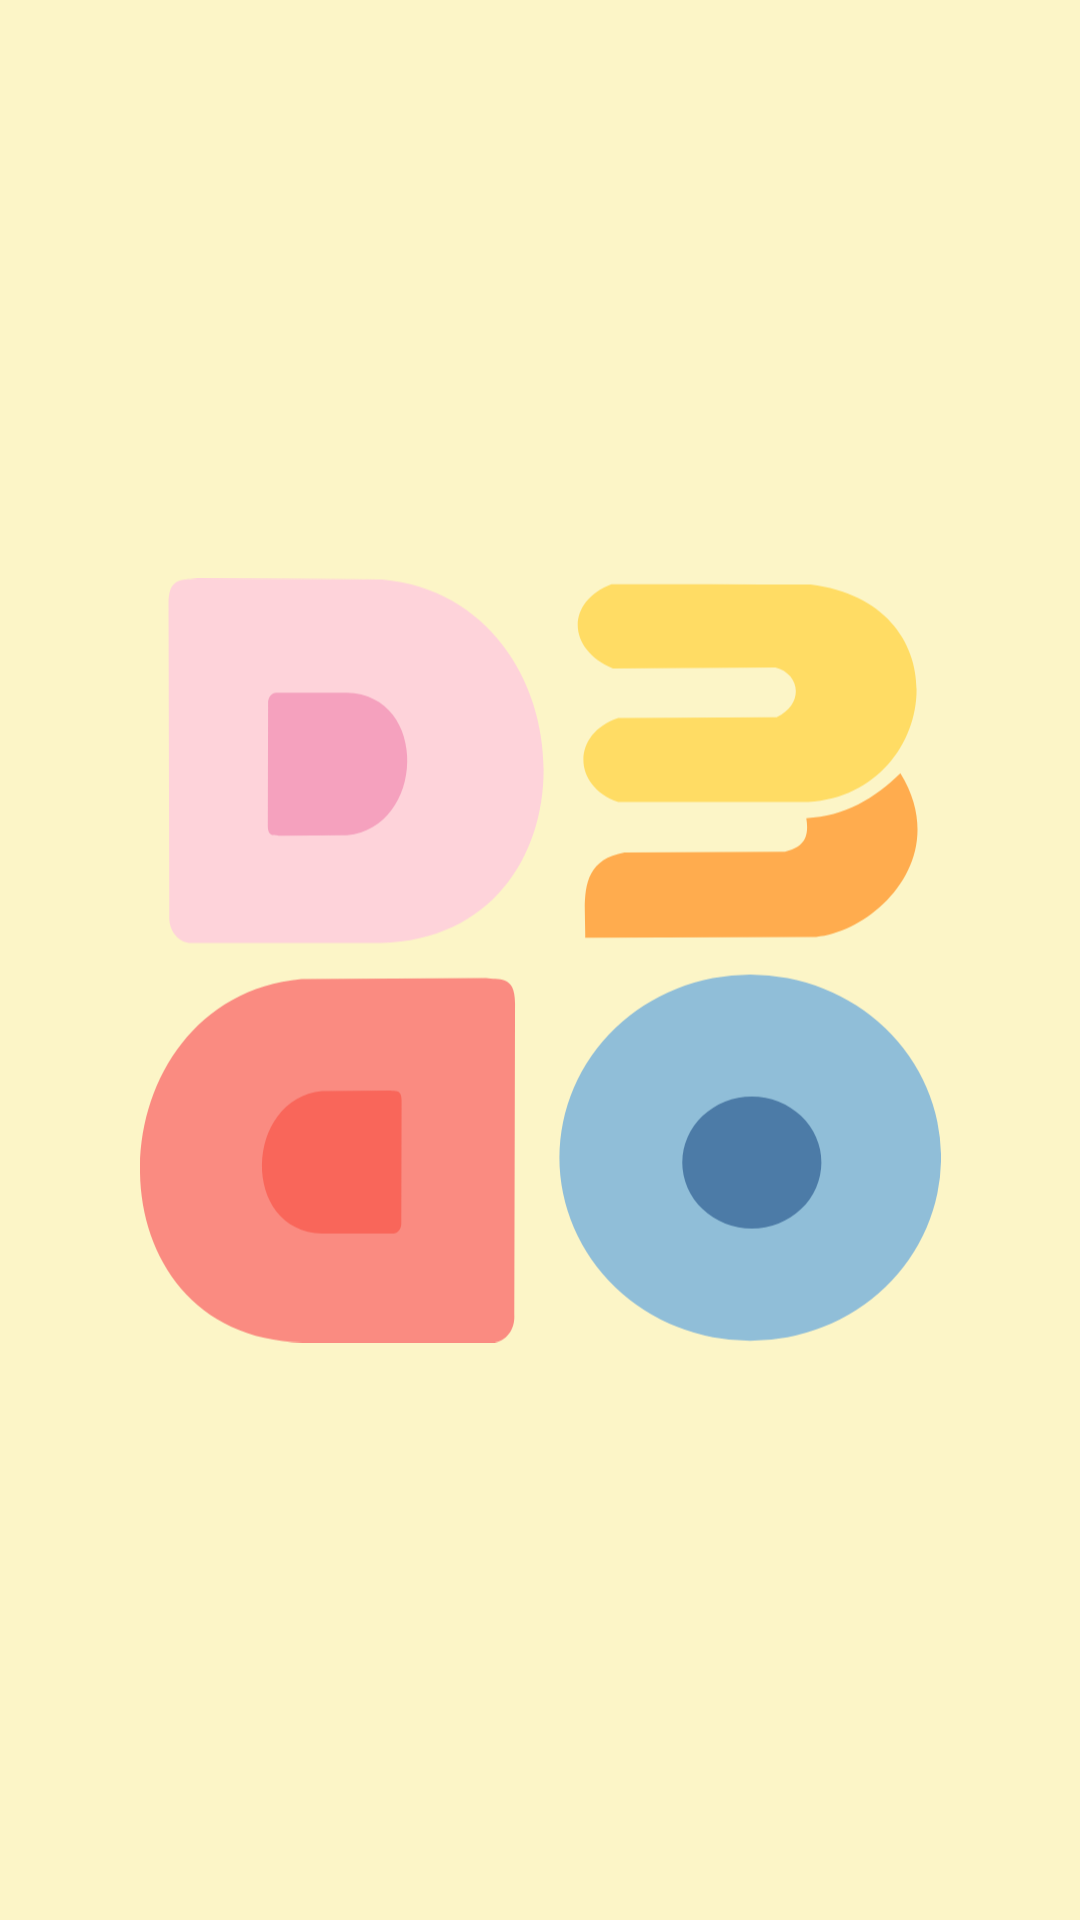

Here is an Android app screen rendered from its layout file. Give the layout XML and the strings, colors and styles it references.
<!-- AndroidManifest.xml: application theme Theme.Dobedo -->
<!-- res/layout/fragment_splash.xml -->
<?xml version="1.0" encoding="utf-8"?>
<androidx.constraintlayout.widget.ConstraintLayout xmlns:android="http://schemas.android.com/apk/res/android"
    xmlns:app="http://schemas.android.com/apk/res-auto"
    xmlns:tools="http://schemas.android.com/tools"
    android:layout_width="match_parent"
    android:layout_height="match_parent"
    tools:context=".fragments.SplashFragment"
    android:background="@color/pastelpink">

    

    <ImageView
        android:id="@+id/logo"
        android:layout_width="267dp"
        android:layout_height="269dp"
        android:src="@drawable/drawing_layer_1"
        app:layout_constraintBottom_toBottomOf="parent"
        app:layout_constraintEnd_toEndOf="parent"
        app:layout_constraintStart_toStartOf="parent"
        app:layout_constraintTop_toTopOf="parent" />


</androidx.constraintlayout.widget.ConstraintLayout>
<!-- resources referenced by this layout -->
<resources>
  <color name="pastelpink">#FCF5C7</color>
  <!-- drawable drawing_layer_1: vector/xml drawable (drawable, 2585 chars, omitted) -->
  <style name="Theme.Dobedo" parent="Base.Theme.Dobedo" />
  <style name="Base.Theme.Dobedo" parent="Theme.Material3.DayNight.NoActionBar">
          
          <item name="colorPrimary">@color/white</item>
          
      </style>
  <color name="white">#FFFFFFFF</color>
</resources>
